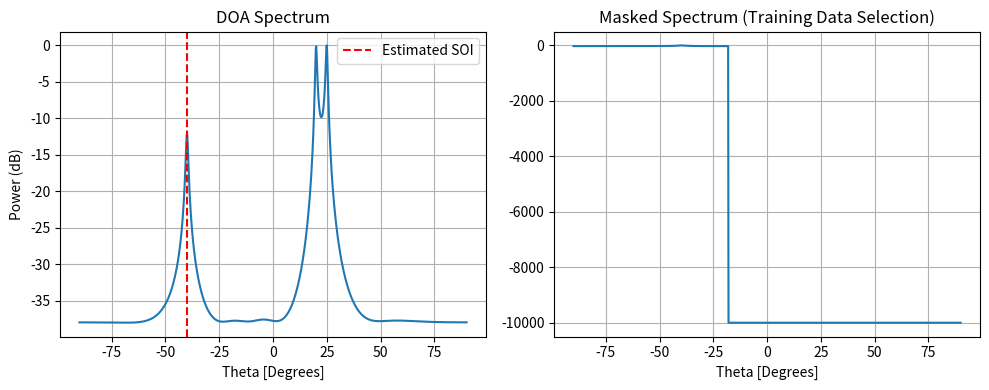

Python code for this plot:
import numpy as np
import matplotlib.pyplot as plt

# ================================
# PARAMETERS (students will edit one line)
# ================================
sample_rate = 1e6
N = 10000
d = 0.5
Nr = 8

theta1 = 20 / 180 * np.pi   # interferer
theta2 = 25 / 180 * np.pi   # interferer
theta3 = -40 / 180 * np.pi  # signal of interest (SOI)

mask_fraction = 0.4   # <-- STUDENTS CHANGE THIS (try 0.2, 0.6, etc.)

# ================================
# SIGNAL GENERATION
# ================================
t = np.arange(N)/sample_rate

s1 = np.exp(2j * np.pi * d * np.arange(Nr) * np.sin(theta1)).reshape(-1,1)
s2 = np.exp(2j * np.pi * d * np.arange(Nr) * np.sin(theta2)).reshape(-1,1)
s3 = np.exp(2j * np.pi * d * np.arange(Nr) * np.sin(theta3)).reshape(-1,1)

tone1 = np.exp(2j*np.pi*0.01e6*t).reshape(1,-1)
tone2 = np.exp(2j*np.pi*0.02e6*t).reshape(1,-1)
tone3 = np.exp(2j*np.pi*0.03e6*t).reshape(1,-1)

# Interferers are stronger than SOI
X = 2*s1 @ tone1 + 2*s2 @ tone2 + 0.5*s3 @ tone3

n = np.random.randn(Nr, N) + 1j*np.random.randn(Nr, N)
X = X + 0.05*n

# ================================
# MVDR FUNCTION
# ================================
def power_mvdr(theta, X):
    s = np.exp(2j * np.pi * d * np.arange(X.shape[0]) * np.sin(theta)).reshape(-1,1)
    R = (X @ X.conj().T)/X.shape[1]
    Rinv = np.linalg.pinv(R)
    return 1/(s.conj().T @ Rinv @ s).squeeze()

# ================================
# SCAN (DOA ESTIMATION)
# ================================
theta_scan = np.linspace(-np.pi/2, np.pi/2, 1000)

results = []
for theta in theta_scan:
    p = power_mvdr(theta, X)
    results.append(10*np.log10(np.abs(p)))

results = np.array(results)
results -= np.max(results)

# ================================
# TRAINING DATA SELECTION (MASKING)
# ================================
results_temp = np.array(results)

cutoff = int(len(results) * mask_fraction)
results_temp[cutoff:] = -9999  # mask out part of angle space

# Estimate SOI angle
theta_est = theta_scan[np.argmax(results_temp)]

print("Estimated SOI angle (deg):", theta_est * 180 / np.pi)

# ================================
# PLOTS
# ================================
plt.figure(figsize=(10,4))

plt.subplot(1,2,1)
plt.plot(theta_scan*180/np.pi, results)
plt.axvline(theta_est*180/np.pi, color='r', linestyle='--', label="Estimated SOI")
plt.title("DOA Spectrum")
plt.xlabel("Theta [Degrees]")
plt.ylabel("Power (dB)")
plt.legend()
plt.grid()

plt.subplot(1,2,2)
plt.plot(theta_scan*180/np.pi, results_temp)
plt.title("Masked Spectrum (Training Data Selection)")
plt.xlabel("Theta [Degrees]")
plt.grid()

plt.tight_layout()
plt.show()
